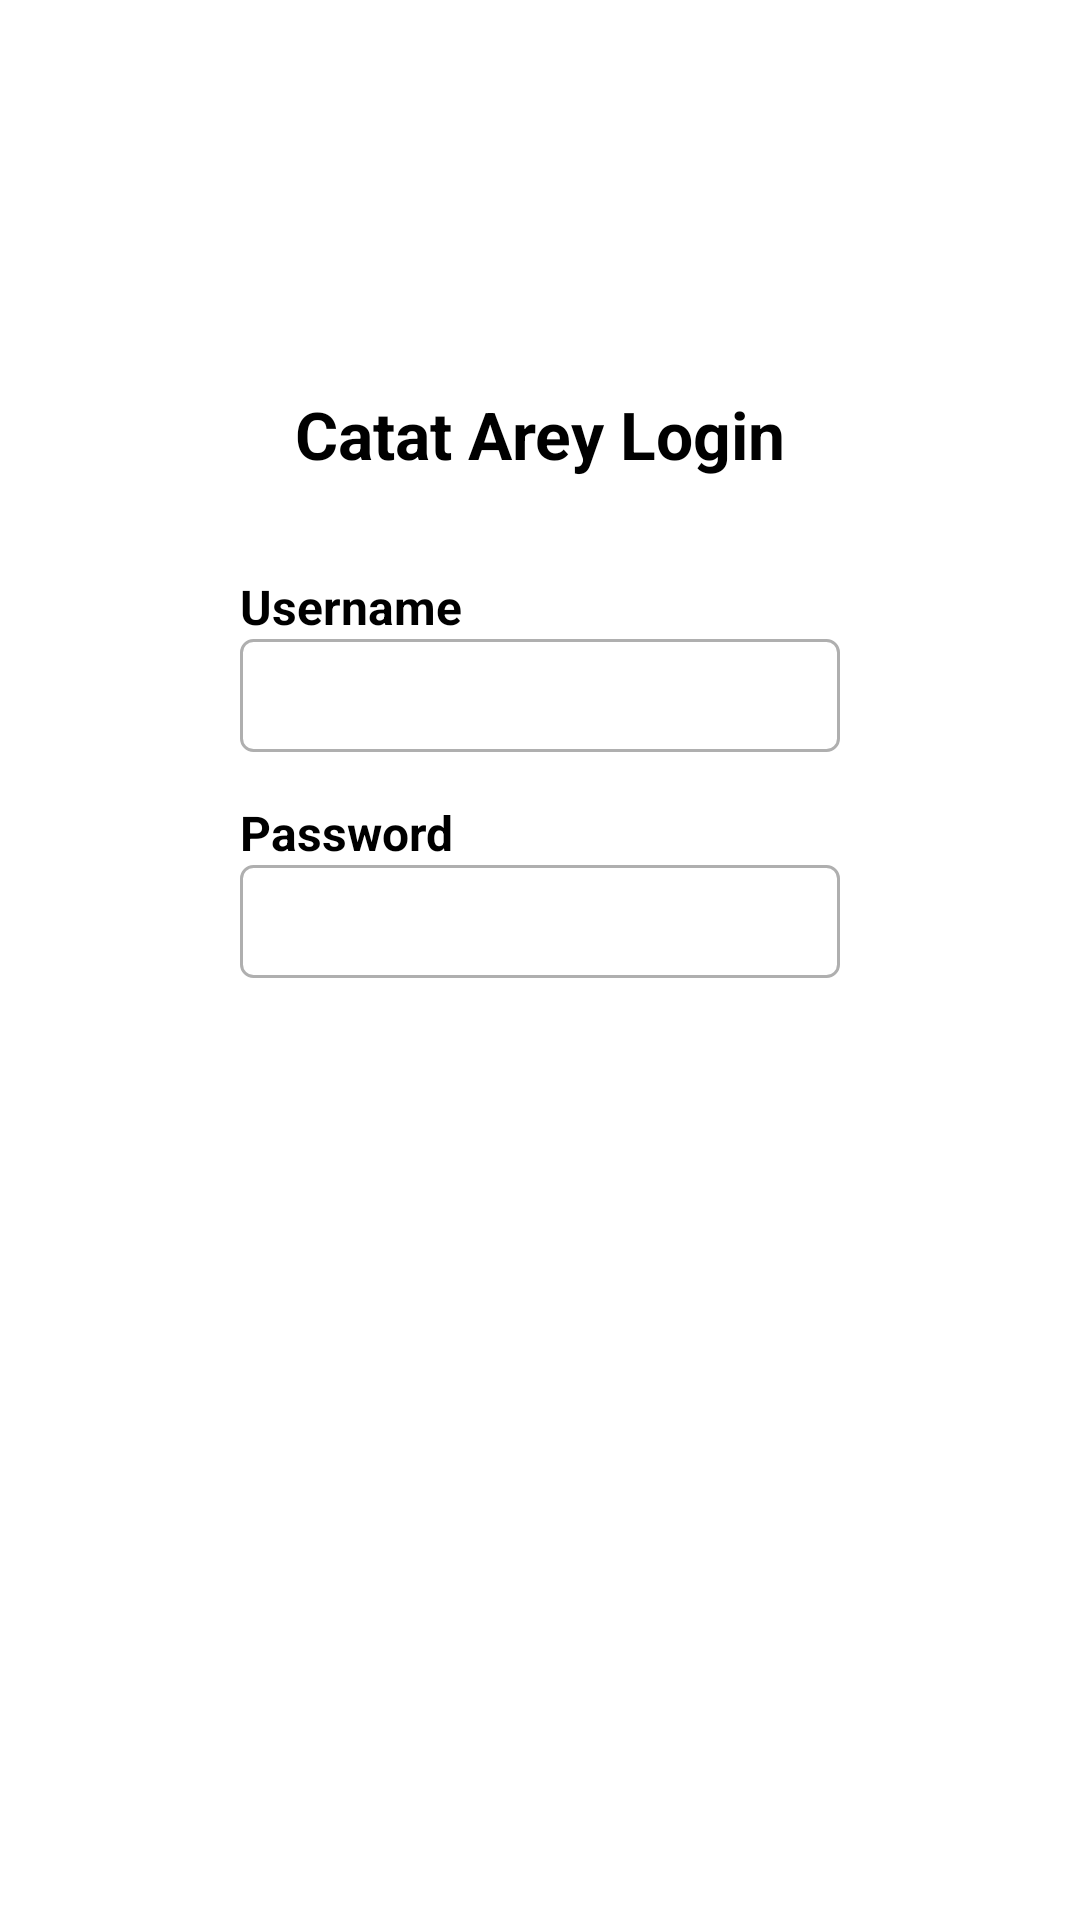

Write the Android layout XML for this screen, with the resource values it uses.
<!-- AndroidManifest.xml: application theme Theme.SplashScreen -->
<!-- res/layout/activity_main.xml -->
<?xml version="1.0" encoding="utf-8"?>
<androidx.constraintlayout.widget.ConstraintLayout xmlns:android="http://schemas.android.com/apk/res/android"
    xmlns:app="http://schemas.android.com/apk/res-auto"
    xmlns:tools="http://schemas.android.com/tools"
    android:id="@+id/main"
    android:layout_width="match_parent"
    android:layout_height="match_parent"
    android:background="@color/white"
    android:paddingHorizontal="48dp"
    android:paddingVertical="98dp"
    tools:context=".ui.startup.MainActivity">

    <androidx.constraintlayout.widget.ConstraintLayout
        android:layout_width="match_parent"
        android:layout_height="match_parent"
        android:background="@color/white"
        android:textAlignment="center"
        app:layout_constraintStart_toStartOf="parent"
        app:layout_constraintTop_toTopOf="parent">

        <androidx.constraintlayout.widget.ConstraintLayout
            android:layout_width="match_parent"
            android:layout_height="match_parent"
            android:orientation="vertical"
            android:padding="32dp">

            <TextView
                android:id="@+id/tv_login"
                android:layout_width="wrap_content"
                android:layout_height="wrap_content"
                android:text="Catat Arey Login"
                android:textColor="@color/black"
                android:textSize="22sp"
                android:textStyle="bold"
                app:layout_constraintEnd_toEndOf="parent"
                app:layout_constraintStart_toStartOf="parent"
                app:layout_constraintTop_toTopOf="parent" />

            <TextView
                android:id="@+id/tv_name"
                android:layout_width="wrap_content"
                android:layout_height="wrap_content"
                android:layout_marginTop="32dp"
                android:text="@string/username"
                android:textColor="@color/black"
                android:textSize="16sp"
                android:textStyle="bold"
                app:layout_constraintStart_toStartOf="parent"
                app:layout_constraintTop_toBottomOf="@+id/tv_login" />

            <EditText
                android:id="@+id/ed_name"
                android:layout_width="match_parent"
                android:layout_height="wrap_content"
                android:background="@drawable/rounded_corner_stroke_white_4"
                android:inputType="text"
                android:padding="8dp"
                android:textSize="16sp"
                app:layout_constraintStart_toStartOf="@+id/tv_name"
                app:layout_constraintTop_toBottomOf="@+id/tv_name" />

            <TextView
                android:id="@+id/tv_pw"
                android:layout_width="wrap_content"
                android:layout_height="wrap_content"
                android:layout_marginTop="16dp"
                android:text="@string/password"
                android:textColor="@color/black"
                android:textSize="16sp"
                android:textStyle="bold"
                app:layout_constraintStart_toStartOf="@+id/ed_name"
                app:layout_constraintTop_toBottomOf="@+id/ed_name" />

            <EditText
                android:id="@+id/ed_pw"
                android:layout_width="match_parent"
                android:layout_height="wrap_content"
                android:background="@drawable/rounded_corner_stroke_white_4"
                android:inputType="textPassword"
                android:padding="8dp"
                android:textSize="16sp"
                app:layout_constraintTop_toBottomOf="@+id/tv_pw"
                tools:layout_editor_absoluteX="32dp" />

            <Button
                android:id="@+id/btn_login"
                android:layout_width="128dp"
                android:layout_height="wrap_content"
                android:backgroundTint="@color/myLightBlue"
                android:gravity="center"
                android:text="@string/login"
                android:textColor="@color/white"
                android:textSize="16sp"
                app:layout_constraintBottom_toBottomOf="parent"
                app:layout_constraintEnd_toEndOf="parent"
                app:layout_constraintStart_toStartOf="parent"
                app:layout_constraintTop_toBottomOf="@+id/ed_pw" />


        </androidx.constraintlayout.widget.ConstraintLayout>


    </androidx.constraintlayout.widget.ConstraintLayout>


</androidx.constraintlayout.widget.ConstraintLayout>
<!-- resources referenced by this layout -->
<resources>
  <color name="black">#FF000000</color>
  <color name="myLightBlue">#50AAFE</color>
  <color name="white">#FFFFFFFF</color>
  <!-- drawable rounded_corner_stroke_white_4 (drawable) -->
  <?xml version="1.0" encoding="utf-8"?>
  <shape xmlns:android="http://schemas.android.com/apk/res/android"
      android:id="@+id/listview_background_shape">
  
      <corners android:radius="4dp" />
      <solid android:color="@color/white" />
      <stroke
          android:width="1dp"
          android:color="#AFAFAF" />
  </shape>
  <string name="login">Login</string>
  <string name="password">Password</string>
  <string name="username">Username</string>
  <style name="Theme.SplashScreen" parent="Theme.SplashScreen.IconBackground">
          <item name="windowSplashScreenBackground">@color/black</item>
          <item name="postSplashScreenTheme">@style/Base.Theme.CatatArey</item>
      </style>
  <style name="Base.Theme.CatatArey" parent="Theme.Material3.DayNight.NoActionBar">
          <item name="colorPrimary">@color/black</item>
          <item name="colorSurfaceContainer">@color/white</item>
          <item name="materialAlertDialogTheme">@style/ThemeOverlay.App.MaterialAlertDialog</item>
      </style>
  <style name="ThemeOverlay.App.MaterialAlertDialog" parent="ThemeOverlay.Material3.MaterialAlertDialog">
          <item name="alertDialogStyle">@style/MaterialAlertDialog.App</item>
          <item name="buttonBarPositiveButtonStyle">@style/Widget.App.Button</item>
          <item name="buttonBarNegativeButtonStyle">@style/Widget.App.Button</item>
      </style>
  <style name="MaterialAlertDialog.App" parent="MaterialAlertDialog.Material3">
          <item name="shapeAppearance">@style/ShapeAppearance.App.MediumComponent</item>
          <item name="shapeAppearanceOverlay">@null</item>
      </style>
  <style name="Widget.App.Button" parent="Widget.Material3.Button.TextButton.Dialog">
          <item name="android:textColor">@color/black</item>
      </style>
  <style name="ShapeAppearance.App.MediumComponent" parent="ShapeAppearance.Material3.MediumComponent">
          <item name="cornerFamily">rounded</item>
          <item name="cornerSize">32dp</item>
      </style>
</resources>
